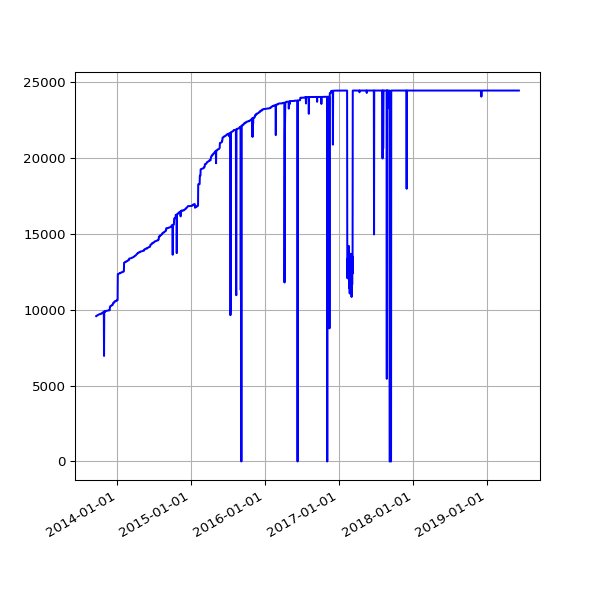

Values plotted in this chart, from the file beside it:
date, value
2013-09-19 02:16:07 +0100, 9584
2013-09-20 02:42:51 +0100, 9597
2013-09-21 02:35:34 +0100, 9612
2013-09-22 02:42:30 +0100, 9612
2013-09-23 14:45:25 +0100, 9612
2013-09-24 02:24:38 +0100, 9623
2013-09-25 02:24:18 +0100, 9630
2013-09-25 11:14:19 +0100, 9630
2013-09-25 15:24:36 +0100, 9630
2013-09-26 02:28:48 +0100, 9637
2013-09-27 03:04:57 +0100, 9654
2013-09-28 02:34:11 +0100, 9668
2013-09-29 02:37:28 +0100, 9672
2013-09-30 02:41:33 +0100, 9672
2013-10-01 02:48:10 +0100, 9684
2013-10-02 02:40:18 +0100, 9687
2013-10-03 02:50:49 +0100, 9696
2013-10-04 02:42:18 +0100, 9711
2013-10-05 02:35:24 +0100, 9711
2013-10-06 02:35:14 +0100, 9713
2013-10-07 02:36:02 +0100, 9713
2013-10-08 02:48:25 +0100, 9715
2013-10-09 02:44:15 +0100, 9720
2013-10-10 02:42:47 +0100, 9721
2013-10-11 02:43:24 +0100, 9721
2013-10-12 02:36:46 +0100, 9742
2013-10-13 02:34:49 +0100, 9750
2013-10-16 02:38:31 +0100, 9751
2013-10-17 02:38:11 +0100, 9757
2013-10-18 03:54:04 +0100, 9757
2013-10-19 04:22:37 +0100, 9794
2013-10-20 03:47:14 +0100, 9794
2013-10-21 03:33:15 +0100, 9794
2013-10-22 03:54:27 +0100, 9796
2013-10-23 04:08:12 +0100, 9807
2013-10-24 03:23:20 +0100, 9812
2013-10-25 03:49:11 +0100, 9863
2013-10-26 02:58:11 +0100, 9876
2013-10-27 04:56:02 +0000, 9877
2013-10-28 03:29:04 +0000, 6960
2013-10-29 03:34:38 +0000, 9874
2013-10-30 03:44:23 +0000, 9888
2013-10-31 04:16:06 +0000, 9842
2013-11-01 19:13:36 +0000, 9900
2013-11-04 10:02:58 +0000, 9909
2013-11-05 03:51:50 +0000, 9910
2013-11-06 03:39:36 +0000, 9924
2013-11-07 03:44:18 +0000, 9924
2013-11-08 03:49:56 +0000, 9927
2013-11-09 04:02:57 +0000, 9933
2013-11-10 03:28:18 +0000, 9938
2013-11-11 03:43:31 +0000, 9938
2013-11-12 04:09:49 +0000, 9942
2013-11-13 04:17:11 +0000, 9951
2013-11-14 03:34:20 +0000, 9951
2013-11-15 03:40:17 +0000, 9947
2013-11-16 03:32:06 +0000, 9954
2013-11-17 03:26:32 +0000, 9954
2013-11-18 03:40:30 +0000, 9954
2013-11-19 03:32:58 +0000, 9957
... 1,504 more rows
